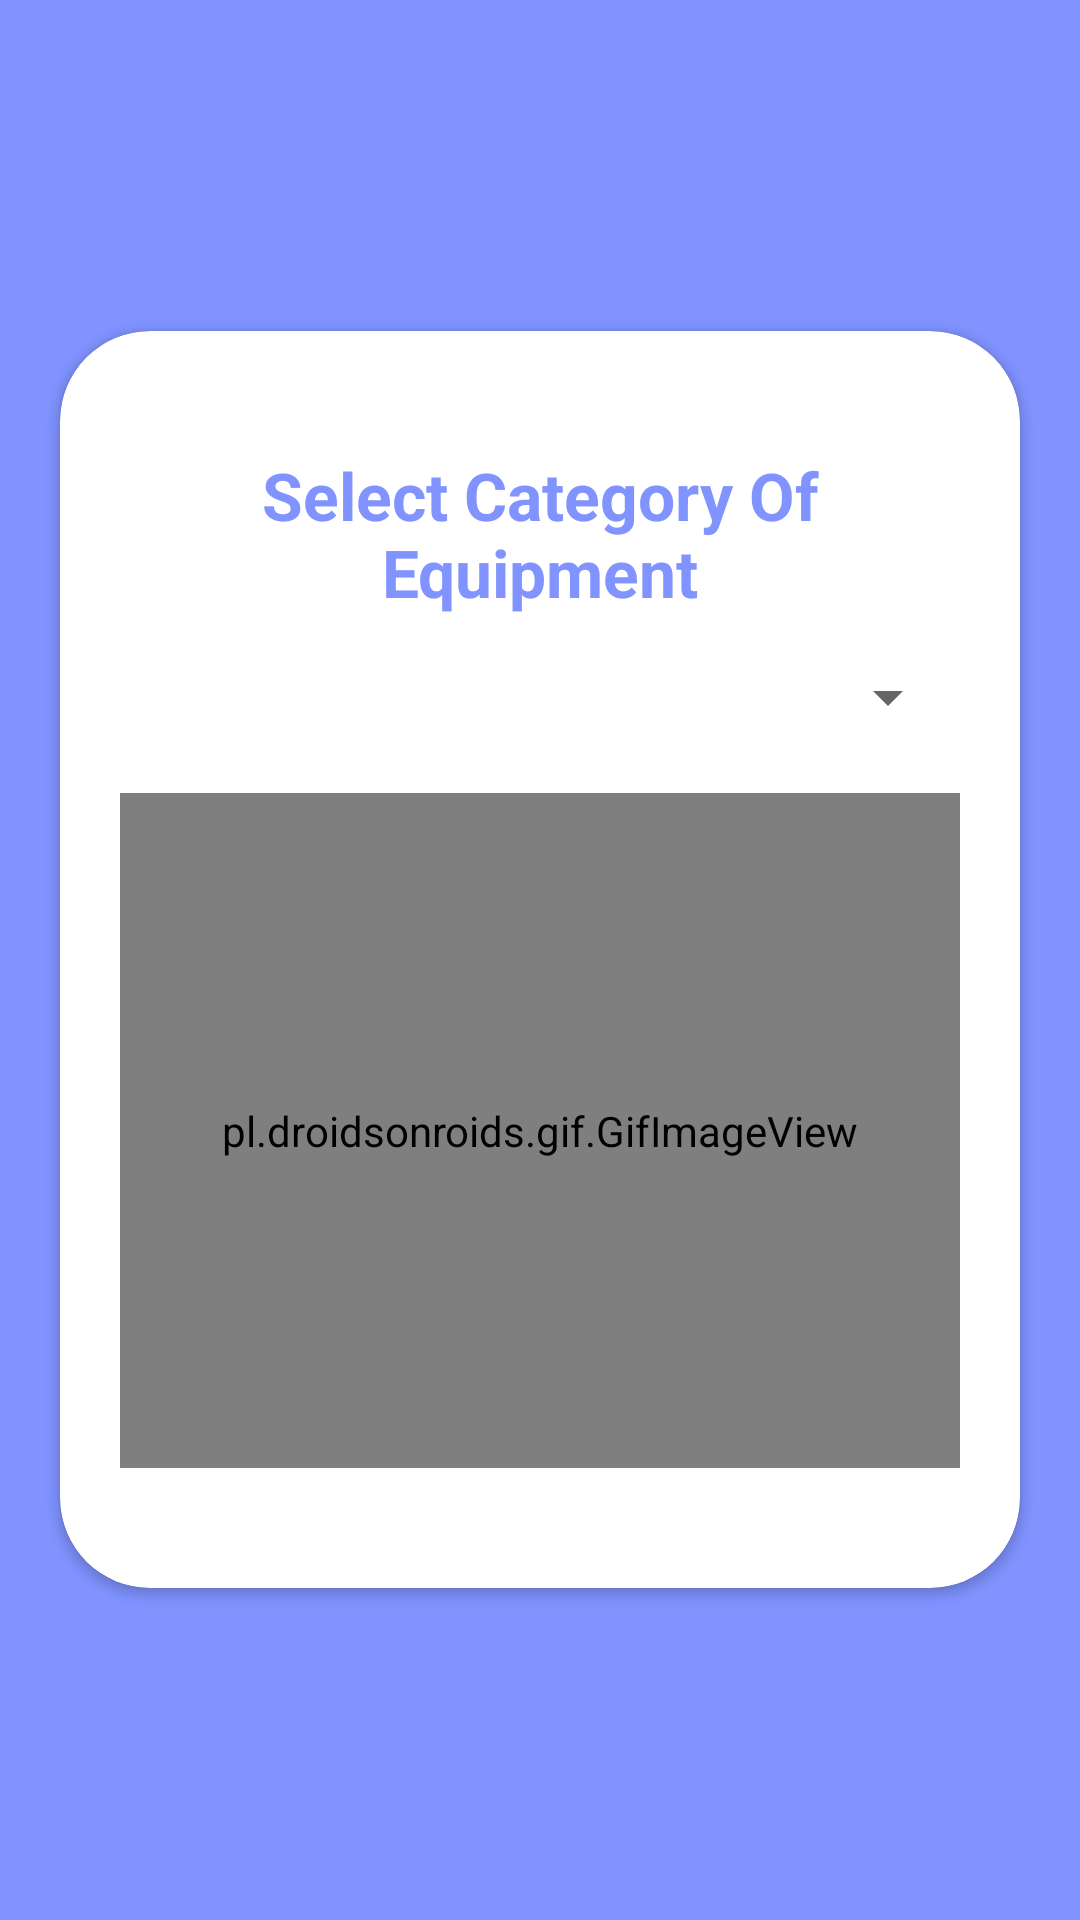

The Android layout XML behind this screen, and the referenced resources:
<!-- AndroidManifest.xml: application theme AppTheme -->
<!-- res/layout/activity_generateqrbr.xml -->
<?xml version="1.0" encoding="utf-8"?>

<RelativeLayout xmlns:android="http://schemas.android.com/apk/res/android"
    xmlns:app="http://schemas.android.com/apk/res-auto"
    xmlns:tools="http://schemas.android.com/tools"
    android:layout_width="match_parent"
    android:layout_height="match_parent"
    android:background="#8093ff"
    tools:context=".generateqrbr">

    <ScrollView
        android:layout_width="match_parent"
        android:layout_height="match_parent">

        <androidx.cardview.widget.CardView
            android:layout_width="match_parent"
            android:layout_height="wrap_content"
            app:cardCornerRadius="30dp"
            android:elevation="5dp"
            android:layout_marginLeft="20dp"
            android:layout_marginRight="20dp"
            android:layout_gravity="center"
            android:layout_marginTop="20dp"
            android:layout_marginBottom="20dp"
            android:background="#fff">

            <LinearLayout
                style="@style/linearParent"
                android:layout_gravity="center"
                android:padding="@dimen/loginViewsMargin">

                <TextView
                    style="@style/headerTextPrimary"
                    android:text="Select Category Of Equipment"
                    android:layout_marginTop="@dimen/loginViewsMargin"/>


                <Spinner
                    android:layout_width="match_parent"
                    android:layout_height="wrap_content"
                    android:id="@+id/category"
                    android:layout_marginTop="15dp"
                    android:autofillHints="Select Category"
                    android:layout_marginBottom="20sp"
                    android:layout_alignParentLeft="true"
                    android:layout_alignParentStart="true"/>

                <pl.droidsonroids.gif.GifImageView
                    android:layout_width="286dp"
                    android:layout_height="225dp"
                    android:layout_gravity="center"
                    android:src="@drawable/box"
                    android:layout_marginBottom="20dp"/>

            </LinearLayout>

        </androidx.cardview.widget.CardView>

    </ScrollView>

</RelativeLayout>
<!-- resources referenced by this layout -->
<resources>
  <dimen name="loginViewsMargin">20dp</dimen>
  <!-- drawable box: gif bitmap (drawable, 741319 bytes) -->
  <style name="headerTextPrimary" parent="headerText">
          <item name="android:textColor">@color/primaryTextColor</item>
      </style>
  <style name="linearParent" parent="parent">
          <item name="android:orientation">vertical</item>
      </style>
  <style name="AppTheme" parent="Theme.AppCompat.Light.DarkActionBar">
          
          <item name="colorPrimary">@color/colorPrimary</item>
          <item name="colorPrimaryDark">@color/colorPrimaryDark</item>
          <item name="colorAccent">@color/colorAccent</item>
  
  
  
  
  
  
  
  
  
          <item name="scrimBackground">@color/mtrl_scrim_color</item>
          <item name="textAppearanceHeadline1">@style/TextAppearance.MaterialComponents.Headline1</item>
          <item name="textAppearanceHeadline2">@style/TextAppearance.MaterialComponents.Headline2</item>
          <item name="textAppearanceHeadline3">@style/TextAppearance.MaterialComponents.Headline3</item>
          <item name="textAppearanceHeadline4">@style/TextAppearance.MaterialComponents.Headline4</item>
          <item name="textAppearanceHeadline5">@style/TextAppearance.MaterialComponents.Headline5</item>
          <item name="textAppearanceHeadline6">@style/TextAppearance.MaterialComponents.Headline6</item>
          <item name="textAppearanceSubtitle1">@style/TextAppearance.MaterialComponents.Subtitle1</item>
          <item name="textAppearanceSubtitle2">@style/TextAppearance.MaterialComponents.Subtitle2</item>
          <item name="textAppearanceBody1">@style/TextAppearance.MaterialComponents.Body1</item>
          <item name="textAppearanceBody2">@style/TextAppearance.MaterialComponents.Body2</item>
          <item name="textAppearanceCaption">@style/TextAppearance.MaterialComponents.Caption</item>
          <item name="textAppearanceButton">@style/TextAppearance.MaterialComponents.Button</item>
          <item name="textAppearanceOverline">@style/TextAppearance.MaterialComponents.Overline</item>
  
      </style>
  <style name="headerText" parent="parent">
          <item name="android:textSize">@dimen/headerTextSize</item>
          <item name="android:textAlignment">center</item>
          <item name="android:textColor">@color/whiteTextColor</item>
          <item name="android:textStyle">bold</item>
      </style>
  <color name="primaryTextColor">#8093ff</color>
  <style name="parent">
          <item name="android:layout_width">match_parent</item>
          <item name="android:layout_height">wrap_content</item>
      </style>
  <color name="colorPrimary">#313f8c</color>
  <color name="colorPrimaryDark">#3F51B5</color>
  <color name="colorAccent">#242e66</color>
  <dimen name="headerTextSize">22sp</dimen>
  <color name="whiteTextColor">#fff</color>
</resources>
